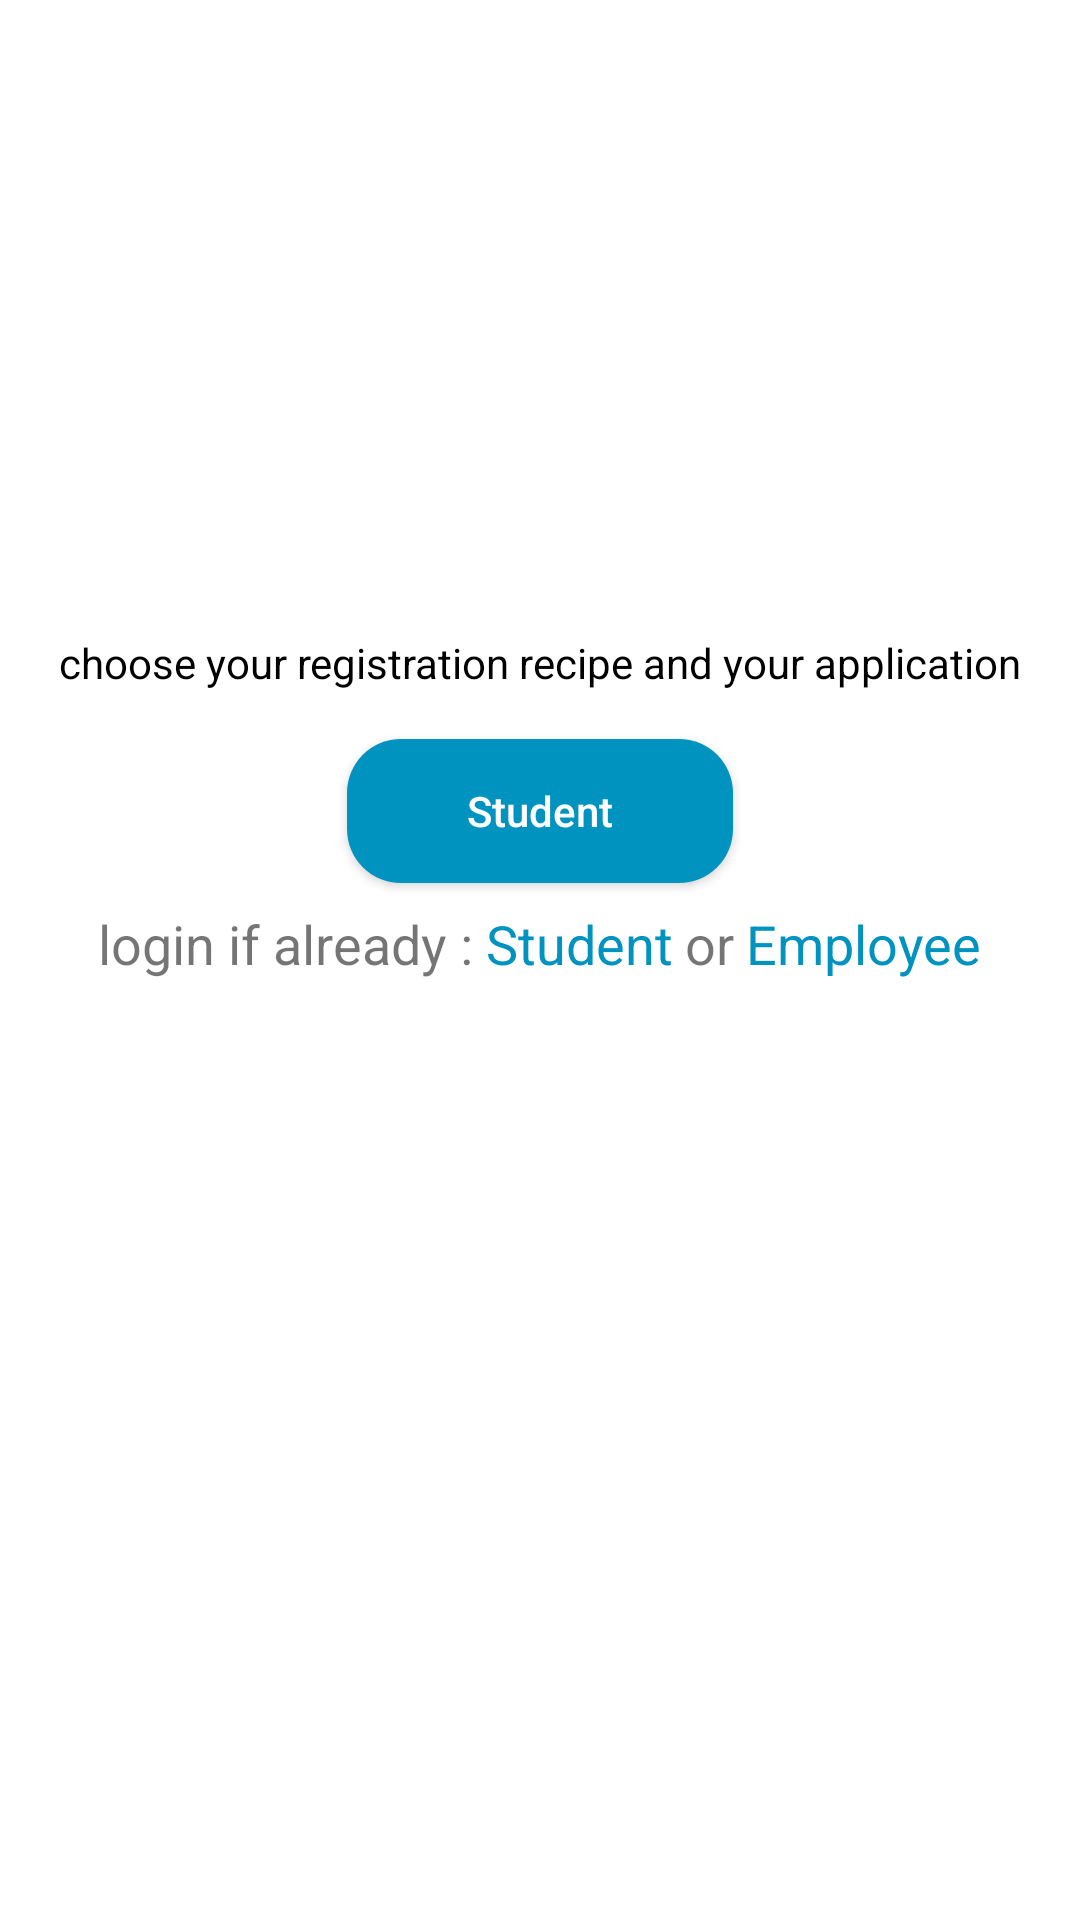

Android layout source for this screen:
<!-- AndroidManifest.xml: application theme AppTheme -->
<!-- res/layout/activity_landing.xml -->
<?xml version="1.0" encoding="utf-8"?>
<androidx.constraintlayout.widget.ConstraintLayout xmlns:android="http://schemas.android.com/apk/res/android"
    xmlns:app="http://schemas.android.com/apk/res-auto"
    xmlns:tools="http://schemas.android.com/tools"
    android:layout_width="match_parent"
    android:layout_height="match_parent"
    tools:context=".ui.LandingActivity">


    <androidx.constraintlayout.widget.Guideline
        android:id="@+id/guideLine"
        android:layout_width="wrap_content"
        android:layout_height="wrap_content"
        android:orientation="horizontal"
        app:layout_constraintGuide_percent="0.36" />

    <TextView
        android:id="@+id/header"
        android:layout_width="wrap_content"
        android:layout_height="wrap_content"
        android:text="@string/choose_your_registration_recipe_and_your_application"
        android:textColor="@android:color/black"
        app:layout_constraintBottom_toTopOf="@id/guideLine"
        app:layout_constraintEnd_toEndOf="parent"
        app:layout_constraintStart_toStartOf="parent" />

    <Button
        android:id="@+id/btnStudent"
        style="@style/buttons"
        android:layout_width="wrap_content"
        android:layout_height="wrap_content"
        android:paddingHorizontal="40dp"
        android:text="@string/student"
        app:layout_constraintEnd_toEndOf="parent"
        app:layout_constraintStart_toStartOf="parent"
        app:layout_constraintTop_toBottomOf="@id/guideLine"

        />


    <TextView
        android:id="@+id/tvLogin"
        android:layout_width="wrap_content"
        android:layout_height="wrap_content"
        android:text="login if already : "
        android:layout_marginTop="8dp"
        android:textSize="18sp"
        app:layout_constraintEnd_toStartOf="@id/tvCitizen"
        app:layout_constraintHorizontal_chainStyle="packed"
        app:layout_constraintStart_toStartOf="parent"
        app:layout_constraintTop_toBottomOf="@id/btnStudent" />

    <TextView
        android:id="@+id/tvCitizen"
        android:layout_width="wrap_content"
        android:layout_height="wrap_content"
        android:text="@string/student"
        android:textColor="@color/colorPrimary"
        android:textSize="18sp"
        android:onClick="citizenLogin"
        app:layout_constraintEnd_toStartOf="@id/tvOr"
        app:layout_constraintStart_toEndOf="@id/tvLogin"
        app:layout_constraintTop_toTopOf="@id/tvLogin" />

    <TextView
        android:id="@+id/tvOr"
        android:layout_width="wrap_content"
        android:layout_height="wrap_content"
        android:layout_marginHorizontal="4dp"
        android:text="or"
        android:textSize="18sp"
        app:layout_constraintEnd_toStartOf="@id/tvEmployee"
        app:layout_constraintStart_toEndOf="@id/tvCitizen"
        app:layout_constraintTop_toTopOf="@id/tvLogin" />


    <TextView
        android:id="@+id/tvEmployee"
        android:layout_width="wrap_content"
        android:layout_height="wrap_content"
        android:text="Employee"
        android:textColor="@color/colorPrimary"
        android:textSize="18sp"
        android:onClick="employeeLogin"
        app:layout_constraintEnd_toEndOf="parent"
        app:layout_constraintStart_toEndOf="@id/tvOr"
        app:layout_constraintTop_toTopOf="@id/tvLogin" />


</androidx.constraintlayout.widget.ConstraintLayout>
<!-- resources referenced by this layout -->
<resources>
  <color name="colorPrimary">#0093BF</color>
  <string name="choose_your_registration_recipe_and_your_application">choose your registration recipe and your application</string>
  <string name="employee_of_the_ministry_of_higher_education">Employee of the ministry of higher education</string>
  <string name="student">Student</string>
  <string name="university_employee">University Employee</string>
  <style name="buttons">
  
          <item name="android:background"> @drawable/buttons_round_shape</item>
          <item name="android:textColor">@android:color/white</item>
          <item name="android:layout_margin">16dp</item>
          <item name="textAllCaps">false</item>
      </style>
  <style name="AppTheme" parent="Theme.MaterialComponents.Light.DarkActionBar">
          
          <item name="colorPrimary">@color/colorPrimary</item>
          <item name="colorPrimaryDark">@color/colorPrimaryDark</item>
  
      </style>
  <!-- drawable buttons_round_shape (drawable) -->
  <?xml version="1.0" encoding="utf-8"?>
  <shape android:shape="rectangle" xmlns:android="http://schemas.android.com/apk/res/android">
  <corners android:radius="18dp"/>
      <solid android:color="@color/colorPrimary"/>
  </shape>
  <color name="colorPrimaryDark">#1D446E</color>
</resources>
